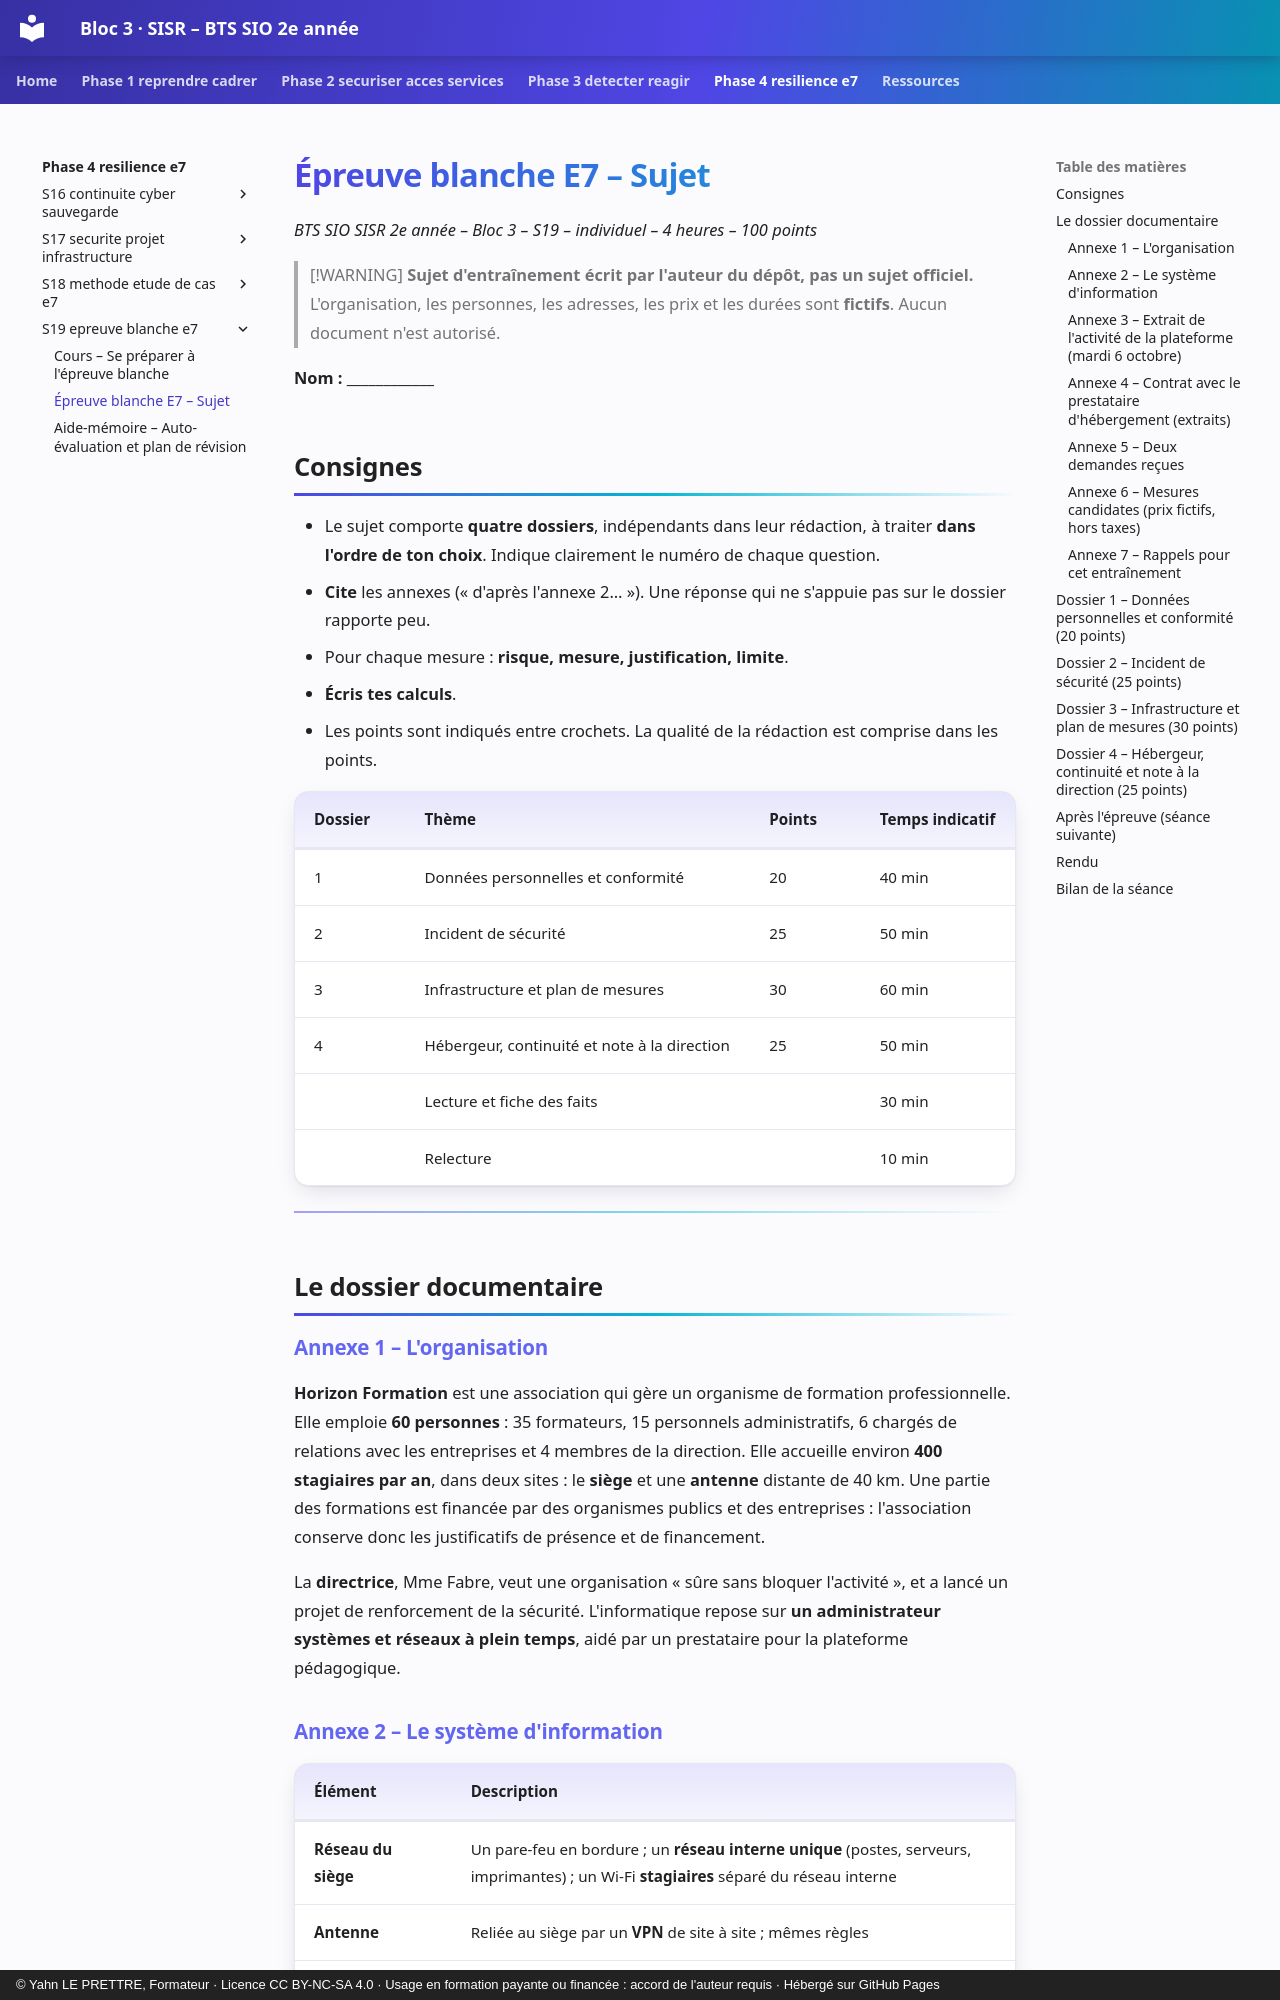

repository: YahnLP/bts2-sio-sisr-bloc3 · page: phase-4-resilience-e7/S19-epreuve-blanche-e7/02-tp/index.html · generator: mkdocs · copyright: © Yahn LE PRETTRE, Formateur · Licence CC BY-NC-SA 4.0 · Usage en formation payante ou financée : accord de l'auteur requis · Hébergé sur GitHub Pages

# Épreuve blanche E7 – Sujet

*BTS SIO SISR 2e année – Bloc 3 – S19 – individuel – 4 heures – 100 points*

> [!WARNING]
> **Sujet d'entraînement écrit par l'auteur du dépôt, pas un sujet officiel.** L'organisation, les personnes, les adresses, les prix et les durées sont **fictifs**. Aucun document n'est autorisé.

**Nom :** ____________

## Consignes

- Le sujet comporte **quatre dossiers**, indépendants dans leur rédaction, à traiter **dans l'ordre de ton choix**. Indique clairement le numéro de chaque question.
- **Cite** les annexes (« d'après l'annexe 2… »). Une réponse qui ne s'appuie pas sur le dossier rapporte peu.
- Pour chaque mesure : **risque, mesure, justification, limite**.
- **Écris tes calculs**.
- Les points sont indiqués entre crochets. La qualité de la rédaction est comprise dans les points.

| Dossier | Thème | Points | Temps indicatif |
|---|---|---|---|
| 1 | Données personnelles et conformité | 20 | 40 min |
| 2 | Incident de sécurité | 25 | 50 min |
| 3 | Infrastructure et plan de mesures | 30 | 60 min |
| 4 | Hébergeur, continuité et note à la direction | 25 | 50 min |
| | Lecture et fiche des faits | | 30 min |
| | Relecture | | 10 min |

---

## Le dossier documentaire

### Annexe 1 – L'organisation

**Horizon Formation** est une association qui gère un organisme de formation professionnelle. Elle emploie **60 personnes** : 35 formateurs, 15 personnels administratifs, 6 chargés de relations avec les entreprises et 4 membres de la direction. Elle accueille environ **400 stagiaires par an**, dans deux sites : le **siège** et une **antenne** distante de 40 km. Une partie des formations est financée par des organismes publics et des entreprises : l'association conserve donc les justificatifs de présence et de financement.

La **directrice**, Mme Fabre, veut une organisation « sûre sans bloquer l'activité », et a lancé un projet de renforcement de la sécurité. L'informatique repose sur **un administrateur systèmes et réseaux à plein temps**, aidé par un prestataire pour la plateforme pédagogique.
